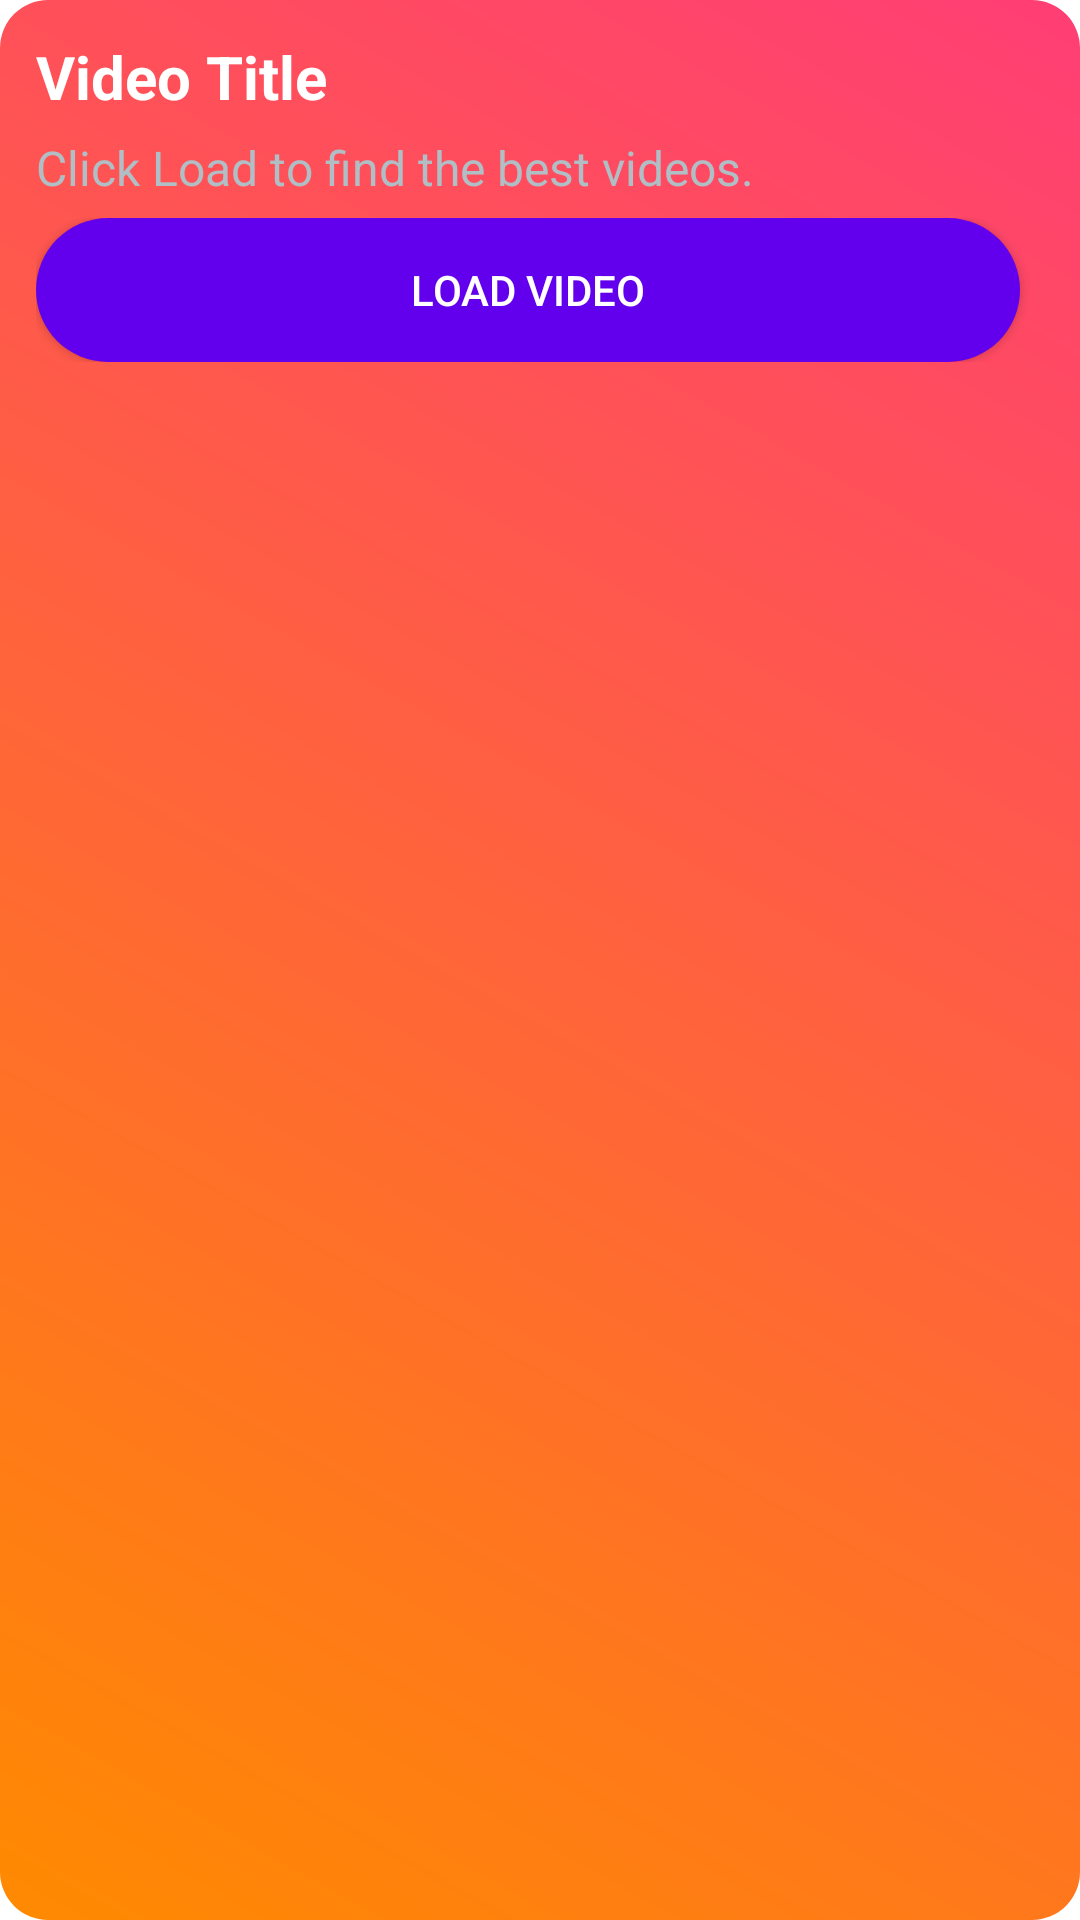

This screen was rendered from an Android layout file. Write that file and the resources it references.
<!-- AndroidManifest.xml: application theme Theme.Relaxio -->
<!-- res/layout/video_card.xml -->
<LinearLayout
    xmlns:android="http://schemas.android.com/apk/res/android"
    android:layout_width="match_parent"
    android:layout_height="match_parent"
    android:orientation="vertical"
    android:padding="12dp"
    android:background="@drawable/gradient_background_card"
    android:layout_marginBottom="12dp">

    
    <TextView
        android:id="@+id/videoTitle"
        android:layout_width="match_parent"
        android:layout_height="wrap_content"
        android:text="Video Title"
        android:textSize="20sp"
        android:textStyle="bold"
        android:paddingBottom="6dp"
        android:textColor="@color/white" />

    
    <TextView
        android:id="@+id/videoMessage"
        android:layout_width="match_parent"
        android:layout_height="wrap_content"
        android:text="Click Load to find the best videos."
        android:textSize="16sp"
        android:paddingBottom="6dp"
        android:textColor="@color/light_gray" />

    
    <WebView
        android:id="@+id/youtubeWebView"
        android:layout_width="match_parent"
        android:layout_height="200dp"
        android:visibility="gone"
        android:layout_marginBottom="8dp" />

    
    <LinearLayout
        android:layout_width="match_parent"
        android:layout_height="wrap_content"
        android:orientation="horizontal"
        android:gravity="center">

        
        <Button
            android:id="@+id/loadButton"
            android:layout_width="0dp"
            android:layout_height="wrap_content"
            android:layout_weight="1"
            android:text="Load Video"
            android:background="@drawable/button_rounded"
            android:textColor="@color/white"
            android:padding="8dp"
            android:visibility="visible"
            android:layout_marginEnd="8dp" />

        
        <Button
            android:id="@+id/nextButton"
            android:layout_width="0dp"
            android:layout_height="wrap_content"
            android:layout_weight="1"
            android:text="Next"
            android:background="@drawable/button_rounded_secondary"
            android:textColor="@color/white"
            android:padding="8dp"
            android:visibility="gone" />

    </LinearLayout>
</LinearLayout>
<!-- resources referenced by this layout -->
<resources>
  <color name="light_gray">#B0BEC5</color>
  <color name="white">#FFFFFFFF</color>
  <!-- drawable button_rounded (drawable) -->
  <shape xmlns:android="http://schemas.android.com/apk/res/android" android:shape="rectangle">
      <solid android:color="#6200EE" />
      <corners android:radius="24dp" />
      <padding android:left="12dp" android:right="12dp" android:top="8dp" android:bottom="8dp" />
  </shape>
  <!-- drawable button_rounded_secondary (drawable) -->
  <shape xmlns:android="http://schemas.android.com/apk/res/android" android:shape="rectangle">
      <solid android:color="#FF4081" />
      <corners android:radius="5dp" />
  </shape>
  <!-- drawable gradient_background_card (drawable) -->
  <shape xmlns:android="http://schemas.android.com/apk/res/android" android:shape="rectangle">
      <gradient
          android:startColor="#FF8A00"
          android:endColor="#FF3E75"
          android:angle="45" />
      <corners android:radius="16dp" />
  </shape>
  <style name="Theme.Relaxio" parent="Theme.AppCompat.Light.NoActionBar">
          
          <item name="colorPrimary">#800080</item>
          <item name="colorPrimaryDark">#600060</item>
          <item name="colorAccent">#FF00FF</item>
          <item name="android:statusBarColor">#600060</item> 
          <item name="android:windowBackground">@color/white</item> 
          <item name="android:textColorPrimary">@color/black</item> 
      </style>
  <color name="black">#FF000000</color>
</resources>
